The GitHub repository ioanatudorache/proiect-retele-neuronale2 contains a labelled image folder "processed" with 4 categories: Andromeda, Pegasus, Ursa Major, Ursa Minor. Examples follow, each with its label.

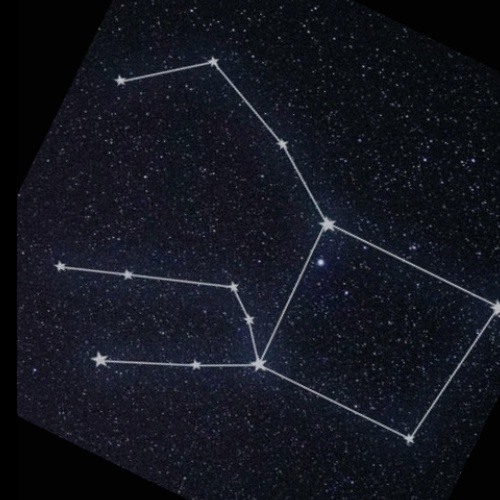
Label: Pegasus

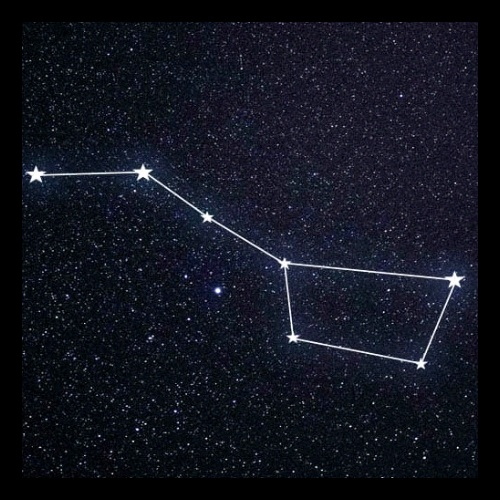
Label: Ursa Major

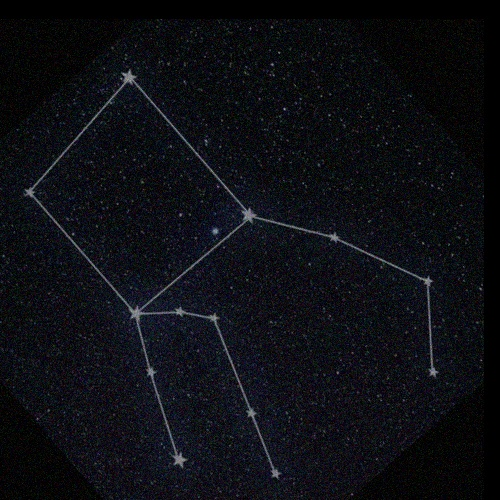
Label: Pegasus

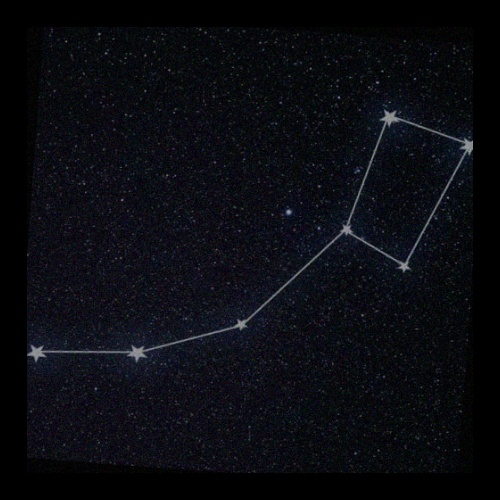
Label: Ursa Minor

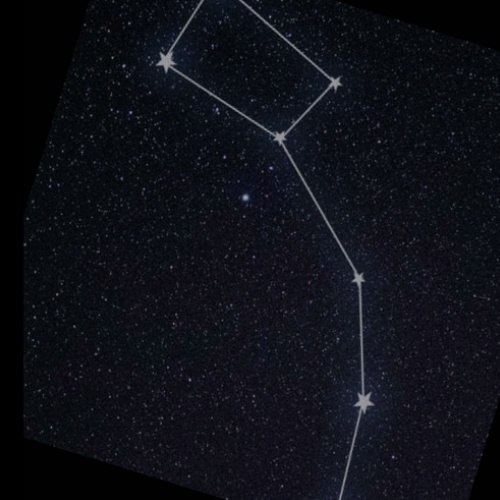
Label: Ursa Minor

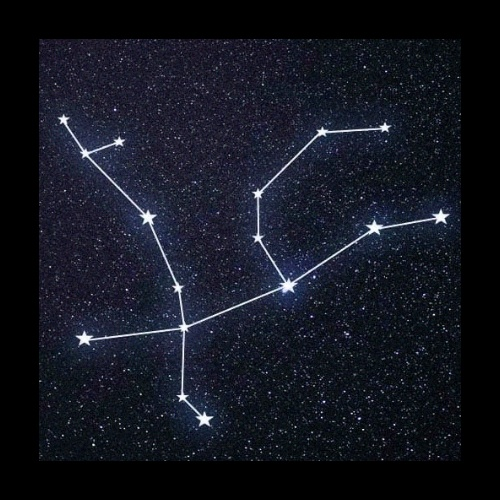
Label: Andromeda
